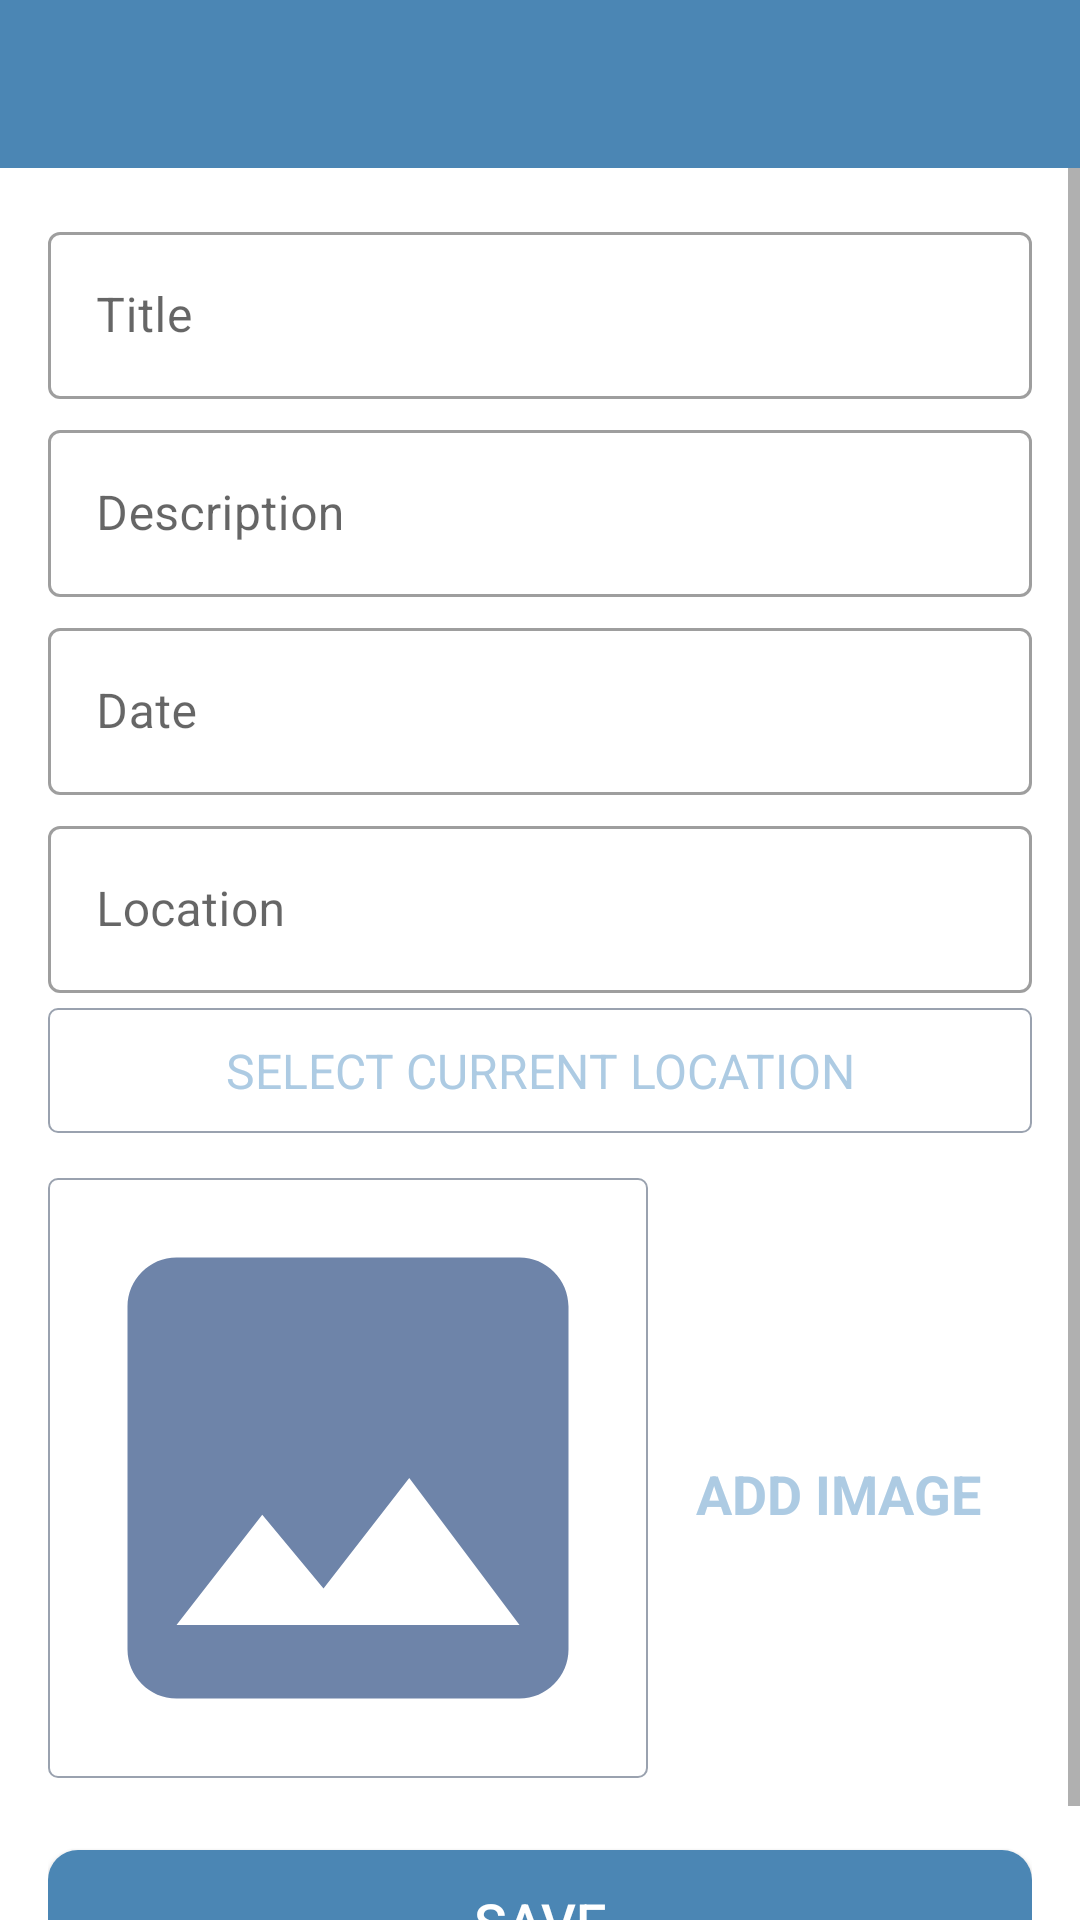

Reconstruct the res/layout file that produces this screen, plus the resources it refers to.
<!-- AndroidManifest.xml: activity theme CustomNoActionBarTheme -->
<!-- res/layout/activity_add_happy_place.xml -->
<?xml version="1.0" encoding="utf-8"?>
<androidx.constraintlayout.widget.ConstraintLayout xmlns:android="http://schemas.android.com/apk/res/android"
    xmlns:app="http://schemas.android.com/apk/res-auto"
    xmlns:tools="http://schemas.android.com/tools"
    android:layout_width="match_parent"
    android:layout_height="match_parent"
    tools:context=".activities.AddHappyPlaceActivity">

    <androidx.appcompat.widget.Toolbar
        android:id="@+id/toolbar_add_place"
        android:layout_width="match_parent"
        android:layout_height="?attr/actionBarSize"
        android:background="@color/colorPrimary"
        android:theme="@style/CustomToolbarStyle"
        app:layout_constraintEnd_toEndOf="parent"
        app:layout_constraintStart_toStartOf="parent"
        app:layout_constraintTop_toTopOf="parent" />

    <ScrollView
        android:id="@+id/sv_main"
        android:layout_width="match_parent"
        android:layout_height="0dp"
        android:fillViewport="true"
        app:layout_constraintBottom_toBottomOf="parent"
        app:layout_constraintEnd_toEndOf="parent"
        app:layout_constraintStart_toStartOf="parent"
        app:layout_constraintTop_toBottomOf="@id/toolbar_add_place">

        <androidx.constraintlayout.widget.ConstraintLayout
            android:layout_width="match_parent"
            android:layout_height="wrap_content"
            android:padding="@dimen/main_content_padding">

            <com.google.android.material.textfield.TextInputLayout
                android:id="@+id/til_title"
                style="@style/Widget.MaterialComponents.TextInputLayout.OutlinedBox"
                android:layout_width="match_parent"
                android:layout_height="wrap_content"
                app:layout_constraintEnd_toEndOf="parent"
                app:layout_constraintStart_toStartOf="parent"
                app:layout_constraintTop_toTopOf="parent">

                <androidx.appcompat.widget.AppCompatEditText
                    android:id="@+id/et_title"
                    android:layout_width="match_parent"
                    android:layout_height="wrap_content"
                    android:hint="@string/edit_text_hint_title"
                    android:inputType="textCapWords"
                    android:textColor="@color/primary_text_color"
                    android:textColorHint="@color/secondary_text_color"
                    android:textSize="@dimen/edit_text_text_size" />
            </com.google.android.material.textfield.TextInputLayout>

            <com.google.android.material.textfield.TextInputLayout
                android:id="@+id/til_description"
                style="@style/Widget.MaterialComponents.TextInputLayout.OutlinedBox"
                android:layout_width="match_parent"
                android:layout_height="wrap_content"
                android:layout_marginTop="@dimen/add_screen_til_marginTop"
                app:layout_constraintEnd_toEndOf="parent"
                app:layout_constraintStart_toStartOf="parent"
                app:layout_constraintTop_toBottomOf="@+id/til_title">

                <androidx.appcompat.widget.AppCompatEditText
                    android:id="@+id/et_description"
                    android:layout_width="match_parent"
                    android:layout_height="wrap_content"
                    android:hint="@string/edit_text_hint_description"
                    android:inputType="textCapWords"
                    android:textColor="@color/primary_text_color"
                    android:textColorHint="@color/secondary_text_color"
                    android:textSize="@dimen/edit_text_text_size"/>
            </com.google.android.material.textfield.TextInputLayout>

            <com.google.android.material.textfield.TextInputLayout
                android:id="@+id/til_date"
                style="@style/Widget.MaterialComponents.TextInputLayout.OutlinedBox"
                android:layout_width="match_parent"
                android:layout_height="wrap_content"
                android:layout_marginTop="@dimen/add_screen_til_marginTop"
                app:layout_constraintEnd_toEndOf="parent"
                app:layout_constraintStart_toStartOf="parent"
                app:layout_constraintTop_toBottomOf="@+id/til_description">

                <androidx.appcompat.widget.AppCompatEditText
                    android:id="@+id/et_date"
                    android:layout_width="match_parent"
                    android:layout_height="wrap_content"
                    android:hint="@string/edit_text_hint_date"
                    android:inputType="text"
                    android:focusable="false"
                    android:focusableInTouchMode="false"
                    android:textColor="@color/primary_text_color"
                    android:textColorHint="@color/secondary_text_color"
                    android:textSize="@dimen/edit_text_text_size" />
            </com.google.android.material.textfield.TextInputLayout>

            <com.google.android.material.textfield.TextInputLayout
                android:id="@+id/til_location"
                style="@style/Widget.MaterialComponents.TextInputLayout.OutlinedBox"
                android:layout_width="match_parent"
                android:layout_height="wrap_content"
                android:layout_marginTop="@dimen/add_screen_til_marginTop"
                app:layout_constraintEnd_toEndOf="parent"
                app:layout_constraintStart_toStartOf="parent"
                app:layout_constraintTop_toBottomOf="@+id/til_date">

                <androidx.appcompat.widget.AppCompatEditText
                    android:id="@+id/et_location"
                    android:layout_width="match_parent"
                    android:layout_height="wrap_content"
                    android:focusable="false"
                    android:focusableInTouchMode="false"
                    android:hint="@string/edit_text_hint_location"
                    android:inputType="text"
                    android:textColor="@color/primary_text_color"
                    android:textColorHint="@color/secondary_text_color"
                    android:textSize="@dimen/edit_text_text_size" />
            </com.google.android.material.textfield.TextInputLayout>

            <TextView
                android:id="@+id/tv_select_current_location"
                android:layout_width="match_parent"
                android:layout_height="wrap_content"
                android:layout_marginTop="@dimen/add_place_select_current_location_marginTop"
                android:background="@drawable/shape_image_view_border"
                android:foreground="?attr/selectableItemBackground"
                android:gravity="center"
                android:padding="@dimen/add_place_select_current_location_padding"
                android:textSize="@dimen/add_place_select_current_location_textsize"
                android:textColor="@color/colorAccent"
                android:text="@string/select_current_location"
                app:layout_constraintEnd_toEndOf="parent"
                app:layout_constraintStart_toStartOf="parent"
                app:layout_constraintTop_toBottomOf="@id/til_location" />

            <androidx.appcompat.widget.AppCompatImageView
                android:id="@+id/iv_place_image"
                android:layout_width="@dimen/add_screen_place_image_size"
                android:layout_height="@dimen/add_screen_place_image_size"
                android:layout_marginTop="@dimen/add_screen_place_image_marginTop"
                android:background="@drawable/shape_image_view_border"
                android:padding="@dimen/add_screen_place_image_padding"
                android:scaleType="centerCrop"
                android:src="@drawable/ic_baseline_image_24"
                app:layout_constraintEnd_toEndOf="parent"
                app:layout_constraintHorizontal_bias="0.0"
                app:layout_constraintStart_toStartOf="parent"
                app:layout_constraintTop_toBottomOf="@+id/tv_select_current_location" />

            <TextView
                android:id="@+id/tv_add_image"
                android:layout_width="wrap_content"
                android:layout_height="wrap_content"
                android:layout_marginTop="@dimen/add_screen_text_add_image_marginTop"
                android:background="?attr/selectableItemBackground"
                android:gravity="center"
                android:padding="@dimen/add_screen_text_add_image_padding"
                android:text="@string/text_add_image"
                android:textColor="@color/colorAccent"
                android:textSize="@dimen/add_screen_text_add_image_textSize"
                android:textStyle="bold"
                app:layout_constraintBottom_toTopOf="@+id/btn_save"
                app:layout_constraintEnd_toEndOf="parent"
                app:layout_constraintHorizontal_bias="0.45"
                app:layout_constraintStart_toEndOf="@+id/iv_place_image"
                app:layout_constraintTop_toBottomOf="@+id/tv_select_current_location"
                app:layout_constraintVertical_bias="0.019" />

            <androidx.appcompat.widget.AppCompatButton
                android:id="@+id/btn_save"
                android:layout_width="match_parent"
                android:layout_height="wrap_content"
                android:layout_gravity="center"
                android:layout_marginTop="@dimen/add_screen_btn_save_marginTop"
                android:background="@drawable/shape_button_rounded"
                android:gravity="center"
                android:paddingTop="@dimen/add_screen_btn_save_paddingTopBottom"
                android:paddingBottom="@dimen/add_screen_btn_save_paddingTopBottom"
                android:text="@string/btn_text_save"
                android:textColor="@android:color/white"
                android:textSize="@dimen/btn_text_size"
                app:layout_constraintEnd_toEndOf="parent"
                app:layout_constraintStart_toStartOf="parent"
                app:layout_constraintTop_toBottomOf="@+id/iv_place_image"
                android:backgroundTint="@color/colorPrimary"
                />

        </androidx.constraintlayout.widget.ConstraintLayout>
    </ScrollView>

</androidx.constraintlayout.widget.ConstraintLayout>
<!-- resources referenced by this layout -->
<resources>
  <color name="colorAccent">#adcbe3</color>
  <color name="colorPrimary">#4b86b4</color>
  <color name="primary_text_color">#212121</color>
  <color name="secondary_text_color">#9AA2AF</color>
  <dimen name="add_place_select_current_location_marginTop">5dp</dimen>
  <dimen name="add_place_select_current_location_padding">10dp</dimen>
  <dimen name="add_place_select_current_location_textsize">16sp</dimen>
  <dimen name="add_screen_btn_save_marginTop">24dp</dimen>
  <dimen name="add_screen_btn_save_paddingTopBottom">8dp</dimen>
  <dimen name="add_screen_place_image_marginTop">15dp</dimen>
  <dimen name="add_screen_place_image_padding">2dp</dimen>
  <dimen name="add_screen_place_image_size">200dp</dimen>
  <dimen name="add_screen_text_add_image_marginTop">96dp</dimen>
  <dimen name="add_screen_text_add_image_padding">10dp</dimen>
  <dimen name="add_screen_text_add_image_textSize">18sp</dimen>
  <dimen name="add_screen_til_marginTop">5dp</dimen>
  <dimen name="btn_text_size">18sp</dimen>
  <dimen name="edit_text_text_size">16sp</dimen>
  <dimen name="main_content_padding">16dp</dimen>
  <!-- drawable ic_baseline_image_24 (drawable) -->
  <vector android:height="24dp" android:tint="#6E84A9"
      android:viewportHeight="24" android:viewportWidth="24"
      android:width="24dp" xmlns:android="http://schemas.android.com/apk/res/android">
      <path android:fillColor="@android:color/white" android:pathData="M21,19V5c0,-1.1 -0.9,-2 -2,-2H5c-1.1,0 -2,0.9 -2,2v14c0,1.1 0.9,2 2,2h14c1.1,0 2,-0.9 2,-2zM8.5,13.5l2.5,3.01L14.5,12l4.5,6H5l3.5,-4.5z"/>
  </vector>
  <!-- drawable shape_button_rounded (drawable) -->
  <?xml version="1.0" encoding="utf-8"?>
  <shape xmlns:android="http://schemas.android.com/apk/res/android"
      android:shape="rectangle">
  
      <solid android:color="@color/button_background_color" />
      <corners android:radius="@dimen/button_radius" />
  
  </shape>
  <!-- drawable shape_image_view_border (drawable) -->
  <?xml version="1.0" encoding="utf-8"?>
  <shape xmlns:android="http://schemas.android.com/apk/res/android"
      android:shape="rectangle">
  
      <stroke
          android:width="@dimen/image_border_stroke_size"
          android:color="@color/secondary_text_color" />
      <solid android:color="@color/white_color" />
      <corners android:radius="@dimen/add_place_image_shape_radius" />
  
  </shape>
  <string name="btn_text_save">SAVE</string>
  <string name="edit_text_hint_date">Date</string>
  <string name="edit_text_hint_description">Description</string>
  <string name="edit_text_hint_location">Location</string>
  <string name="edit_text_hint_title">Title</string>
  <string name="select_current_location">SELECT CURRENT LOCATION</string>
  <string name="text_add_image">ADD IMAGE</string>
  <style name="CustomToolbarStyle">
          <item name="android:textColorPrimary">#FFFFFF</item>
          <item name="android:colorControlNormal">#FFFFFF</item>
      </style>
  <style name="CustomNoActionBarTheme" parent="@style/Theme.MaterialComponents.Light.NoActionBar">
          <item name="android:statusBarColor">@color/colorPrimaryDark</item>
          <item name="colorAccent">@android:color/white</item>
      </style>
  <color name="button_background_color">#63ace5</color>
  <dimen name="button_radius">10dp</dimen>
  <dimen name="image_border_stroke_size">0.5dp</dimen>
  <color name="white_color">#FFFFFF</color>
  <dimen name="add_place_image_shape_radius">3dp</dimen>
  <color name="colorPrimaryDark">#2a4d69</color>
</resources>
